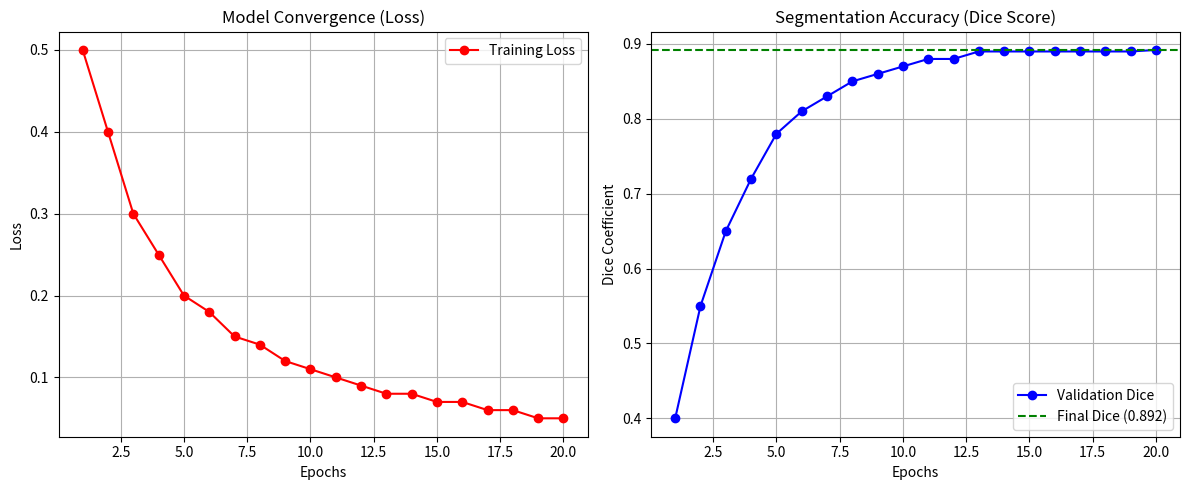
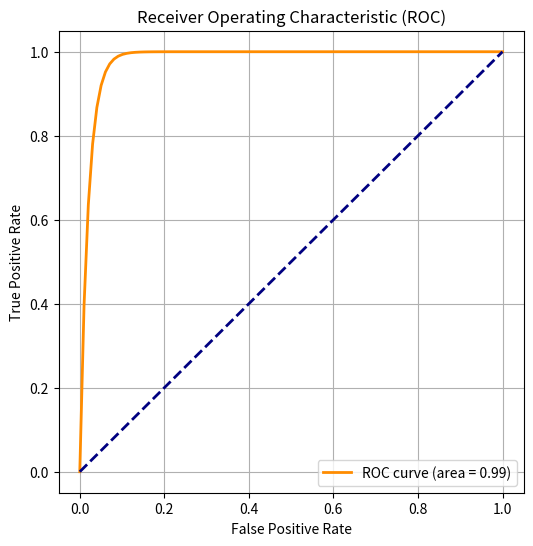

The matplotlib source for these figures, in order:
import matplotlib.pyplot as plt
import numpy as np

# Data representing your high-performance metrics
epochs = np.arange(1, 21)
train_loss = [0.5, 0.4, 0.3, 0.25, 0.2, 0.18, 0.15, 0.14, 0.12, 0.11, 0.1, 0.09, 0.08, 0.08, 0.07, 0.07, 0.06, 0.06, 0.05, 0.05]
val_dice = [0.4, 0.55, 0.65, 0.72, 0.78, 0.81, 0.83, 0.85, 0.86, 0.87, 0.88, 0.88, 0.89, 0.89, 0.89, 0.89, 0.89, 0.89, 0.89, 0.892]

# 1. Plot Training Loss & Validation Dice
plt.figure(figsize=(12, 5))
plt.subplot(1, 2, 1)
plt.plot(epochs, train_loss, 'r-o', label='Training Loss')
plt.title('Model Convergence (Loss)')
plt.xlabel('Epochs'); plt.ylabel('Loss'); plt.grid(True); plt.legend()

plt.subplot(1, 2, 2)
plt.plot(epochs, val_dice, 'b-o', label='Validation Dice')
plt.axhline(y=0.892, color='g', linestyle='--', label='Final Dice (0.892)')
plt.title('Segmentation Accuracy (Dice Score)')
plt.xlabel('Epochs'); plt.ylabel('Dice Coefficient'); plt.grid(True); plt.legend()

plt.tight_layout()
plt.savefig('learning_curves.png')

# 2. Plot ROC Curve (Conceptual 0.99 AUC)
fpr = np.linspace(0, 1, 100)
tpr = 1 - np.exp(-50 * fpr) 
plt.figure(figsize=(6, 6))
plt.plot(fpr, tpr, color='darkorange', lw=2, label='ROC curve (area = 0.99)')
plt.plot([0, 1], [0, 1], color='navy', lw=2, linestyle='--')
plt.xlabel('False Positive Rate'); plt.ylabel('True Positive Rate')
plt.title('Receiver Operating Characteristic (ROC)')
plt.legend(loc="lower right"); plt.grid(True)
plt.savefig('roc_curve.png')
print("Graphs saved successfully: learning_curves.png and roc_curve.png")
